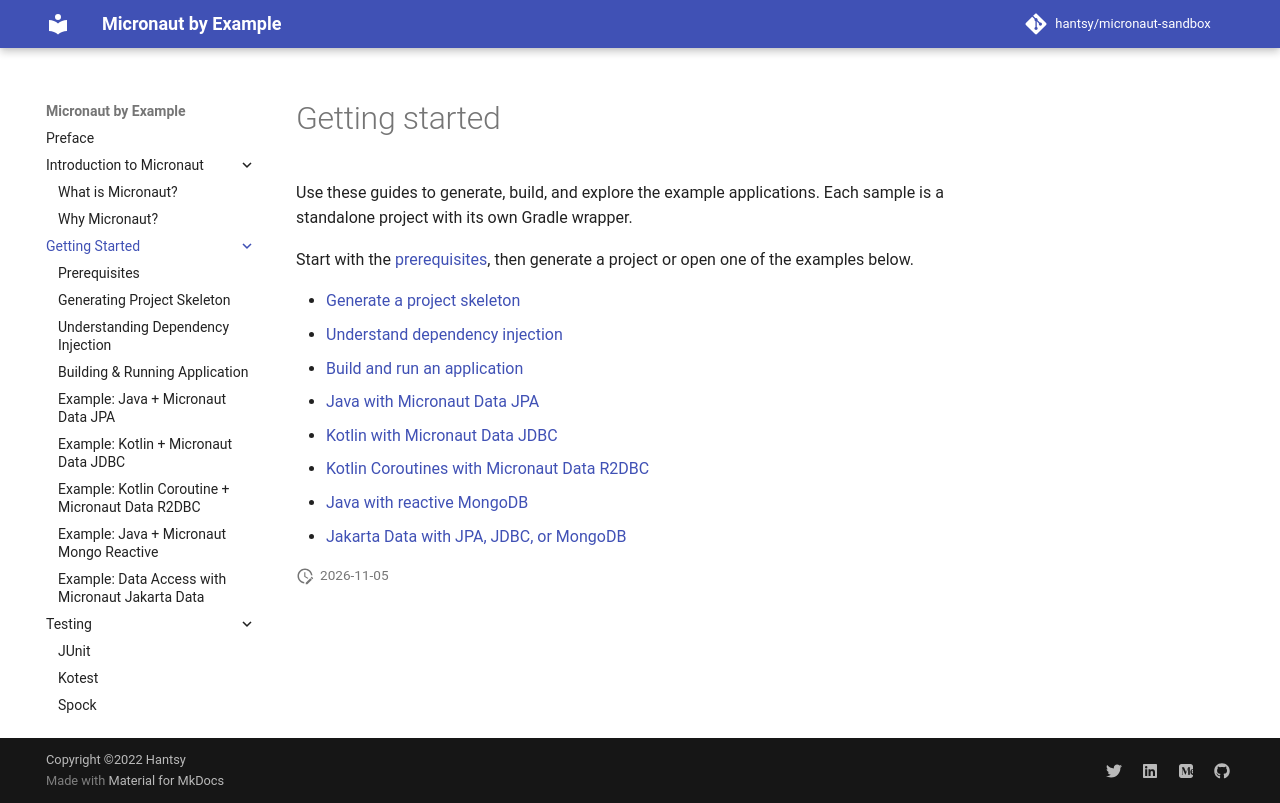

repository: hantsy/micronaut-sandbox · page: gs/index.html · generator: mkdocs

# Getting started

Use these guides to generate, build, and explore the example applications. Each
sample is a standalone project with its own Gradle wrapper.

Start with the [prerequisites](./prerequisites.md), then generate a project or
open one of the examples below.

- [Generate a project skeleton](./gen.md)
- [Understand dependency injection](./di.md)
- [Build and run an application](./build.md)
- [Java with Micronaut Data JPA](./gs-rest.md)
- [Kotlin with Micronaut Data JDBC](./jdbc-kotlin.md)
- [Kotlin Coroutines with Micronaut Data R2DBC](./r2dbc-kotlin-co.md)
- [Java with reactive MongoDB](./mongo-reactive.md)
- [Jakarta Data with JPA, JDBC, or MongoDB](./jakarta-data.md)
